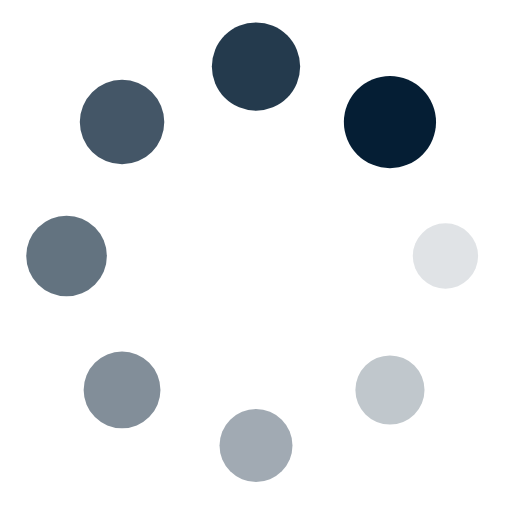
t = 0.00 s
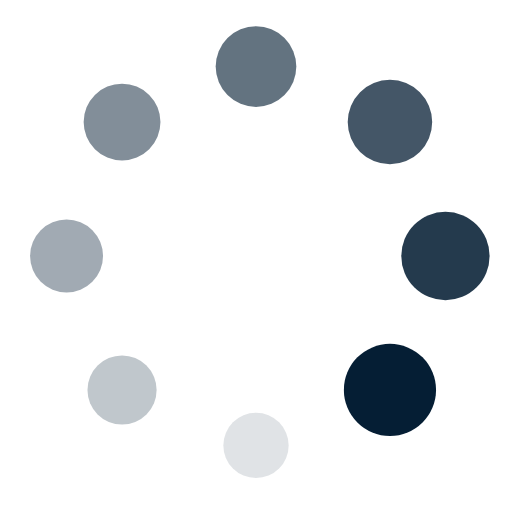
t = 0.25 s
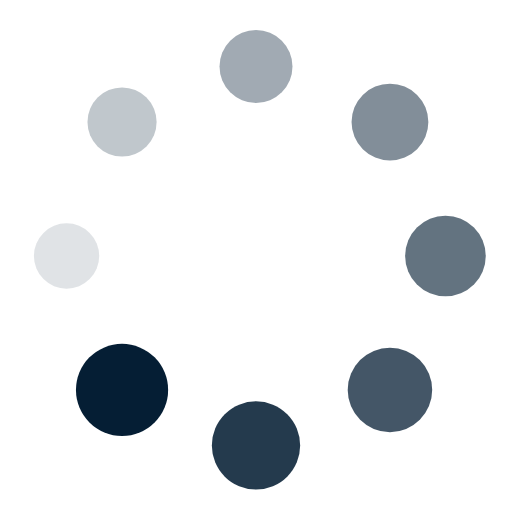
t = 0.50 s
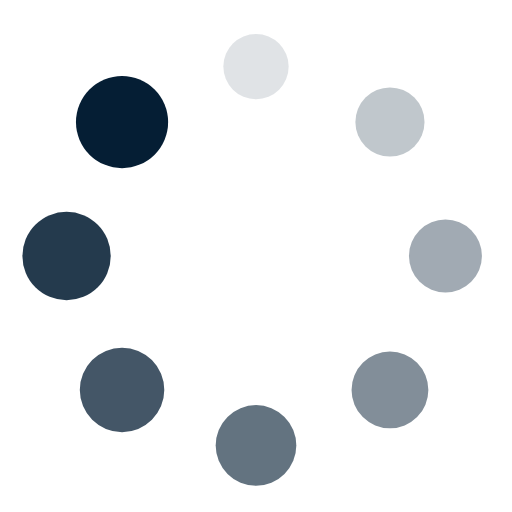
t = 0.75 s

The animated SVG that drew these frames (rendered in a browser with its animation timeline set to each time). Animation: 16 SMIL elements (animate=8,animateTransform=8); one cycle of 1.00 s, repeats indefinitely.

<?xml version="1.0" encoding="utf-8"?>
<svg xmlns="http://www.w3.org/2000/svg" xmlns:xlink="http://www.w3.org/1999/xlink" style="margin: auto; background: white; display: block; shape-rendering: auto;" width="120px" height="120px" viewBox="0 0 100 100" preserveAspectRatio="xMidYMid">
<g transform="translate(87,50)">
<g transform="rotate(0)">
<circle cx="0" cy="0" r="6" fill="#051e34" fill-opacity="1">
  <animateTransform attributeName="transform" type="scale" begin="-0.875s" values="1.5 1.5;1 1" keyTimes="0;1" dur="1s" repeatCount="indefinite"></animateTransform>
  <animate attributeName="fill-opacity" keyTimes="0;1" dur="1s" repeatCount="indefinite" values="1;0" begin="-0.875s"></animate>
</circle>
</g>
</g><g transform="translate(76.16295090390226,76.16295090390226)">
<g transform="rotate(45)">
<circle cx="0" cy="0" r="6" fill="#051e34" fill-opacity="0.875">
  <animateTransform attributeName="transform" type="scale" begin="-0.75s" values="1.5 1.5;1 1" keyTimes="0;1" dur="1s" repeatCount="indefinite"></animateTransform>
  <animate attributeName="fill-opacity" keyTimes="0;1" dur="1s" repeatCount="indefinite" values="1;0" begin="-0.75s"></animate>
</circle>
</g>
</g><g transform="translate(50,87)">
<g transform="rotate(90)">
<circle cx="0" cy="0" r="6" fill="#051e34" fill-opacity="0.75">
  <animateTransform attributeName="transform" type="scale" begin="-0.625s" values="1.5 1.5;1 1" keyTimes="0;1" dur="1s" repeatCount="indefinite"></animateTransform>
  <animate attributeName="fill-opacity" keyTimes="0;1" dur="1s" repeatCount="indefinite" values="1;0" begin="-0.625s"></animate>
</circle>
</g>
</g><g transform="translate(23.837049096097743,76.16295090390226)">
<g transform="rotate(135)">
<circle cx="0" cy="0" r="6" fill="#051e34" fill-opacity="0.625">
  <animateTransform attributeName="transform" type="scale" begin="-0.5s" values="1.5 1.5;1 1" keyTimes="0;1" dur="1s" repeatCount="indefinite"></animateTransform>
  <animate attributeName="fill-opacity" keyTimes="0;1" dur="1s" repeatCount="indefinite" values="1;0" begin="-0.5s"></animate>
</circle>
</g>
</g><g transform="translate(13,50.00000000000001)">
<g transform="rotate(180)">
<circle cx="0" cy="0" r="6" fill="#051e34" fill-opacity="0.5">
  <animateTransform attributeName="transform" type="scale" begin="-0.375s" values="1.5 1.5;1 1" keyTimes="0;1" dur="1s" repeatCount="indefinite"></animateTransform>
  <animate attributeName="fill-opacity" keyTimes="0;1" dur="1s" repeatCount="indefinite" values="1;0" begin="-0.375s"></animate>
</circle>
</g>
</g><g transform="translate(23.837049096097736,23.837049096097743)">
<g transform="rotate(225)">
<circle cx="0" cy="0" r="6" fill="#051e34" fill-opacity="0.375">
  <animateTransform attributeName="transform" type="scale" begin="-0.25s" values="1.5 1.5;1 1" keyTimes="0;1" dur="1s" repeatCount="indefinite"></animateTransform>
  <animate attributeName="fill-opacity" keyTimes="0;1" dur="1s" repeatCount="indefinite" values="1;0" begin="-0.25s"></animate>
</circle>
</g>
</g><g transform="translate(49.99999999999999,13)">
<g transform="rotate(270)">
<circle cx="0" cy="0" r="6" fill="#051e34" fill-opacity="0.25">
  <animateTransform attributeName="transform" type="scale" begin="-0.125s" values="1.5 1.5;1 1" keyTimes="0;1" dur="1s" repeatCount="indefinite"></animateTransform>
  <animate attributeName="fill-opacity" keyTimes="0;1" dur="1s" repeatCount="indefinite" values="1;0" begin="-0.125s"></animate>
</circle>
</g>
</g><g transform="translate(76.16295090390226,23.837049096097736)">
<g transform="rotate(315)">
<circle cx="0" cy="0" r="6" fill="#051e34" fill-opacity="0.125">
  <animateTransform attributeName="transform" type="scale" begin="0s" values="1.5 1.5;1 1" keyTimes="0;1" dur="1s" repeatCount="indefinite"></animateTransform>
  <animate attributeName="fill-opacity" keyTimes="0;1" dur="1s" repeatCount="indefinite" values="1;0" begin="0s"></animate>
</circle>
</g>
</g>
<!-- [ldio] generated by https://loading.io/ --></svg>